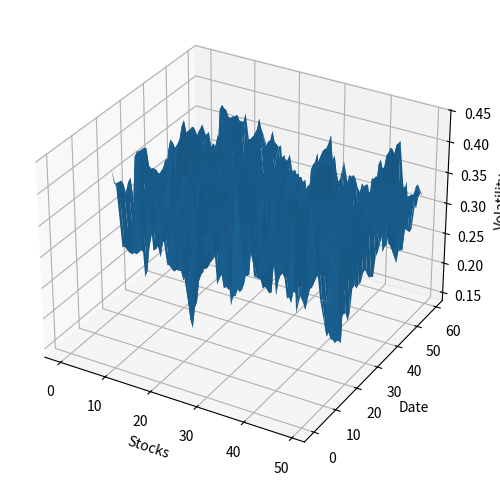

Recreate this plot in Python.
import numpy as np
import pandas as pd
import matplotlib.pyplot as plt
from mpl_toolkits.mplot3d import Axes3D

# Set random seed for reproducibility
np.random.seed(0)

# Define parameters
n_months = 60
n_stocks = 50

# Generate date range and stock symbols
dates = pd.date_range('1/1/2020', periods=n_months)
symbols = [f'Stock {i}' for i in range(n_stocks)]

# Generate random returns
returns = pd.DataFrame(np.random.normal(0.001, 0.02, (n_months, n_stocks)), index=dates, columns=symbols)

# Calculate volatility with a rolling window of 20 days
volatility = returns.rolling(window=20).std() * np.sqrt(252) 

# Initialize 3D plot
fig = plt.figure(figsize=(10, 6))
ax = fig.add_subplot(111, projection='3d')

# Set up meshgrid for 3D plot
x = np.arange(volatility.shape[0])
y = np.arange(volatility.shape[1])
X, Y = np.meshgrid(y, x)
Z = volatility.values

# Plot surface
ax.plot_surface(X, Y, Z)

# Set labels
ax.set_xlabel('Stocks')
ax.set_ylabel('Date')
ax.set_zlabel('Volatility')

# Show plot
plt.show()
